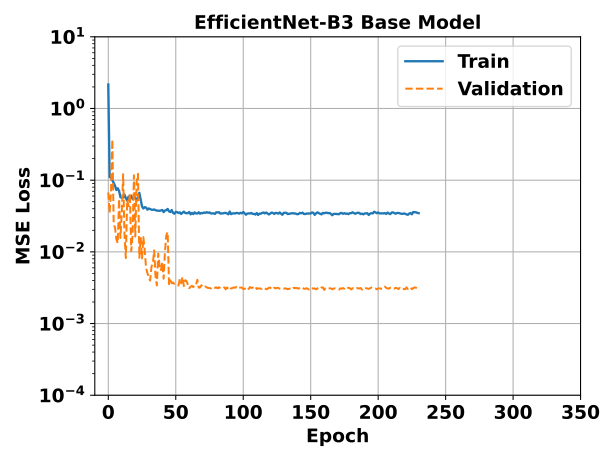

Values plotted in this chart, from the file beside it:
epoch, ENetB3_Base - _step, ENetB3_Base - _step__MIN, ENetB3_Base - _step__MAX, ENetB3_Base - train_loss_epoch, ENetB3_Base - train_loss_epoch__MIN, ENetB3_Base - train_loss_epoch__MAX, ENetB3_Base - val_loss_epoch, ENetB3_Base - val_loss_epoch__MIN, ENetB3_Base - val_loss_epoch__MAX
0, 302.5, 302, 303, 2.161, 2.161, 2.161, 0.06742, 0.06742, 0.06742
1, 606.5, 606, 607, 0.1106, 0.1106, 0.1106, 0.03481, 0.03481, 0.03481
2, 910.5, 910, 911, 0.1082, 0.1082, 0.1082, 0.06974, 0.06974, 0.06974
3, 1214, 1214, 1215, 0.09898, 0.09898, 0.09898, 0.3692, 0.3692, 0.3692
4, 1518, 1518, 1519, 0.09204, 0.09204, 0.09204, 0.02446, 0.02446, 0.02446
5, 1822, 1822, 1823, 0.08343, 0.08343, 0.08343, 0.02167, 0.02167, 0.02167
6, 2126, 2126, 2127, 0.07295, 0.07295, 0.07295, 0.01489, 0.01489, 0.01489
7, 2430, 2430, 2431, 0.07703, 0.07703, 0.07703, 0.01319, 0.01319, 0.01319
8, 2734, 2734, 2735, 0.07072, 0.07072, 0.07072, 0.05453, 0.05453, 0.05453
9, 3038, 3038, 3039, 0.05793, 0.05793, 0.05793, 0.01563, 0.01563, 0.01563
10, 3342, 3342, 3343, 0.05681, 0.05681, 0.05681, 0.03589, 0.03589, 0.03589
11, 3646, 3646, 3647, 0.05742, 0.05742, 0.05742, 0.1211, 0.1211, 0.1211
12, 3950, 3950, 3951, 0.06288, 0.06288, 0.06288, 0.01717, 0.01717, 0.01717
13, 4254, 4254, 4255, 0.05623, 0.05623, 0.05623, 0.008192, 0.008192, 0.008192
14, 4558, 4558, 4559, 0.05193, 0.05193, 0.05193, 0.05277, 0.05277, 0.05277
15, 4862, 4862, 4863, 0.05893, 0.05893, 0.05893, 0.04344, 0.04344, 0.04344
16, 5166, 5166, 5167, 0.05548, 0.05548, 0.05548, 0.06565, 0.06565, 0.06565
17, 5470, 5470, 5471, 0.06062, 0.06062, 0.06062, 0.01023, 0.01023, 0.01023
18, 5774, 5774, 5775, 0.05474, 0.05474, 0.05474, 0.0169, 0.0169, 0.0169
19, 6078, 6078, 6079, 0.05576, 0.05576, 0.05576, 0.1171, 0.1171, 0.1171
20, 6382, 6382, 6383, 0.05717, 0.05717, 0.05717, 0.01636, 0.01636, 0.01636
21, 6686, 6686, 6687, 0.05191, 0.05191, 0.05191, 0.09309, 0.09309, 0.09309
22, 6990, 6990, 6991, 0.05643, 0.05643, 0.05643, 0.1226, 0.1226, 0.1226
23, 7294, 7294, 7295, 0.06661, 0.06661, 0.06661, 0.008272, 0.008272, 0.008272
24, 7598, 7598, 7599, 0.05368, 0.05368, 0.05368, 0.01605, 0.01605, 0.01605
25, 7902, 7902, 7903, 0.04307, 0.04307, 0.04307, 0.008097, 0.008097, 0.008097
26, 8206, 8206, 8207, 0.04029, 0.04029, 0.04029, 0.01601, 0.01601, 0.01601
27, 8510, 8510, 8511, 0.04201, 0.04201, 0.04201, 0.01046, 0.01046, 0.01046
28, 8814, 8814, 8815, 0.04148, 0.04148, 0.04148, 0.005965, 0.005965, 0.005965
29, 9118, 9118, 9119, 0.0388, 0.0388, 0.0388, 0.005023, 0.005023, 0.005023
30, 9422, 9422, 9423, 0.0403, 0.0403, 0.0403, 0.004498, 0.004498, 0.004498
31, 9726, 9726, 9727, 0.0395, 0.0395, 0.0395, 0.003972, 0.003972, 0.003972
32, 10030, 10030, 10031, 0.03879, 0.03879, 0.03879, 0.006213, 0.006213, 0.006213
33, 10334, 10334, 10335, 0.03856, 0.03856, 0.03856, 0.00682, 0.00682, 0.00682
34, 10638, 10638, 10639, 0.03908, 0.03908, 0.03908, 0.01049, 0.01049, 0.01049
35, 10942, 10942, 10943, 0.03814, 0.03814, 0.03814, 0.004563, 0.004563, 0.004563
36, 11246, 11246, 11247, 0.03768, 0.03768, 0.03768, 0.003402, 0.003402, 0.003402
37, 11550, 11550, 11551, 0.03757, 0.03757, 0.03757, 0.009485, 0.009485, 0.009485
38, 11854, 11854, 11855, 0.03741, 0.03741, 0.03741, 0.006352, 0.006352, 0.006352
39, 12158, 12158, 12159, 0.03787, 0.03787, 0.03787, 0.005556, 0.005556, 0.005556
40, 12462, 12462, 12463, 0.03837, 0.03837, 0.03837, 0.007148, 0.007148, 0.007148
41, 12766, 12766, 12767, 0.03585, 0.03585, 0.03585, 0.004228, 0.004228, 0.004228
42, 13070, 13070, 13071, 0.03777, 0.03777, 0.03777, 0.01019, 0.01019, 0.01019
43, 13374, 13374, 13375, 0.03814, 0.03814, 0.03814, 0.01703, 0.01703, 0.01703
44, 13678, 13678, 13679, 0.03967, 0.03967, 0.03967, 0.01885, 0.01885, 0.01885
45, 13982, 13982, 13983, 0.0367, 0.0367, 0.0367, 0.003548, 0.003548, 0.003548
46, 14286, 14286, 14287, 0.036, 0.036, 0.036, 0.004008, 0.004008, 0.004008
47, 14590, 14590, 14591, 0.03837, 0.03837, 0.03837, 0.003643, 0.003643, 0.003643
48, 14894, 14894, 14895, 0.03494, 0.03494, 0.03494, 0.003738, 0.003738, 0.003738
49, 15198, 15198, 15199, 0.03406, 0.03406, 0.03406, 0.003541, 0.003541, 0.003541
50, 15502, 15502, 15503, 0.03618, 0.03618, 0.03618, 0.003454, 0.003454, 0.003454
51, 15806, 15806, 15807, 0.03585, 0.03585, 0.03585, 0.003373, 0.003373, 0.003373
52, 16110, 16110, 16111, 0.03486, 0.03486, 0.03486, 0.003402, 0.003402, 0.003402
53, 16414, 16414, 16415, 0.03559, 0.03559, 0.03559, 0.004191, 0.004191, 0.004191
54, 16718, 16718, 16719, 0.03378, 0.03378, 0.03378, 0.003658, 0.003658, 0.003658
55, 17022, 17022, 17023, 0.03518, 0.03518, 0.03518, 0.004461, 0.004461, 0.004461
56, 17326, 17326, 17327, 0.03638, 0.03638, 0.03638, 0.003337, 0.003337, 0.003337
57, 17630, 17630, 17631, 0.03491, 0.03491, 0.03491, 0.00403, 0.00403, 0.00403
58, 17934, 17934, 17935, 0.03461, 0.03461, 0.03461, 0.003899, 0.003899, 0.003899
59, 18238, 18238, 18239, 0.03468, 0.03468, 0.03468, 0.00349, 0.00349, 0.00349
... 171 more rows
